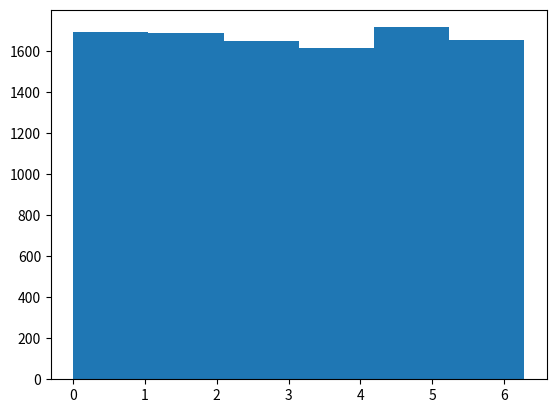
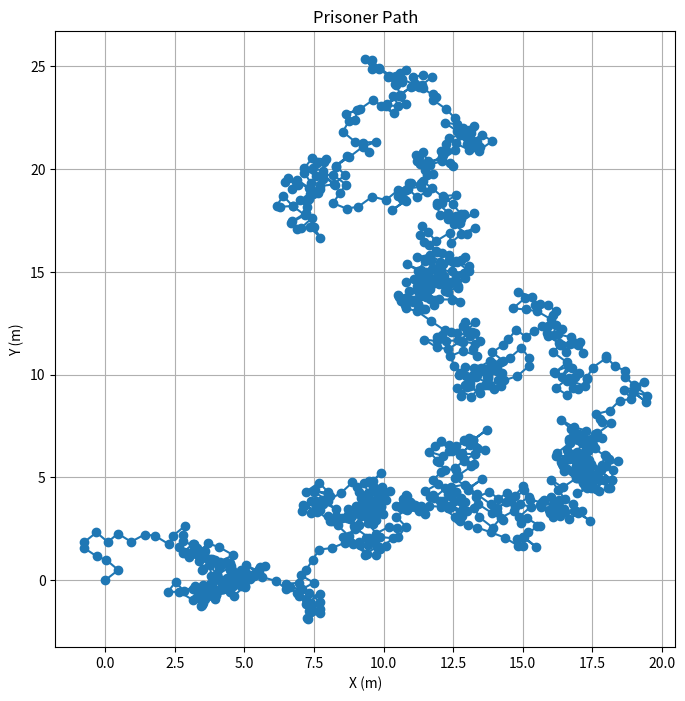

Here is the Python script that generated these plots, in order:
import numpy as np
import math
import matplotlib.pyplot as plt
from math import sin, cos, pi
import time 

# Step 1
# multiply a random number between 0-1 by 2 pi to get a random number between 0-2pi
2*math.pi*np.random.rand()


# Step 2
def get_random_radian(N):
   return 2*math.pi*np.random.rand(N)

trial_1_var = get_random_radian(10000)

plt.hist(trial_1_var, bins = 6)
print(f'The mean is {np.mean(trial_1_var)}')
print(f'The standard deviation is {np.std(trial_1_var)}')
plt.show()

#Step 3
ss = 0.5 #step size

def get_xy_velocities(N): #N in this case is the number of persons
    x_direction = ss*math.cos(2*math.pi*np.random.rand())
    y_direction = ss*math.sin(2*math.pi*np.random.rand())
    return np.array([x_direction , y_direction])

position = np.array([0.0,0.0]) #starting position of prisoner
ns = 1000 #number of steps

copy_position = [position.copy()] # Creating a copy for plotting

for i in range(0,ns): # making the path for 1000 steps
   position += get_xy_velocities(1)  # Adding the random velocity to the starting position
   copy_position.append(position.copy())  # Storing the position for plotting

copy_position = np.array(copy_position) # Convert copy_positions to array instead of a tupple for plotting

# Ploting the path
plt.figure(figsize=(8, 8))
plt.plot(copy_position[:, 0], copy_position[:, 1], marker='o')
plt.title('Prisoner Path')
plt.xlabel('X (m)')
plt.ylabel('Y (m)')
plt.grid(True)
plt.show()






